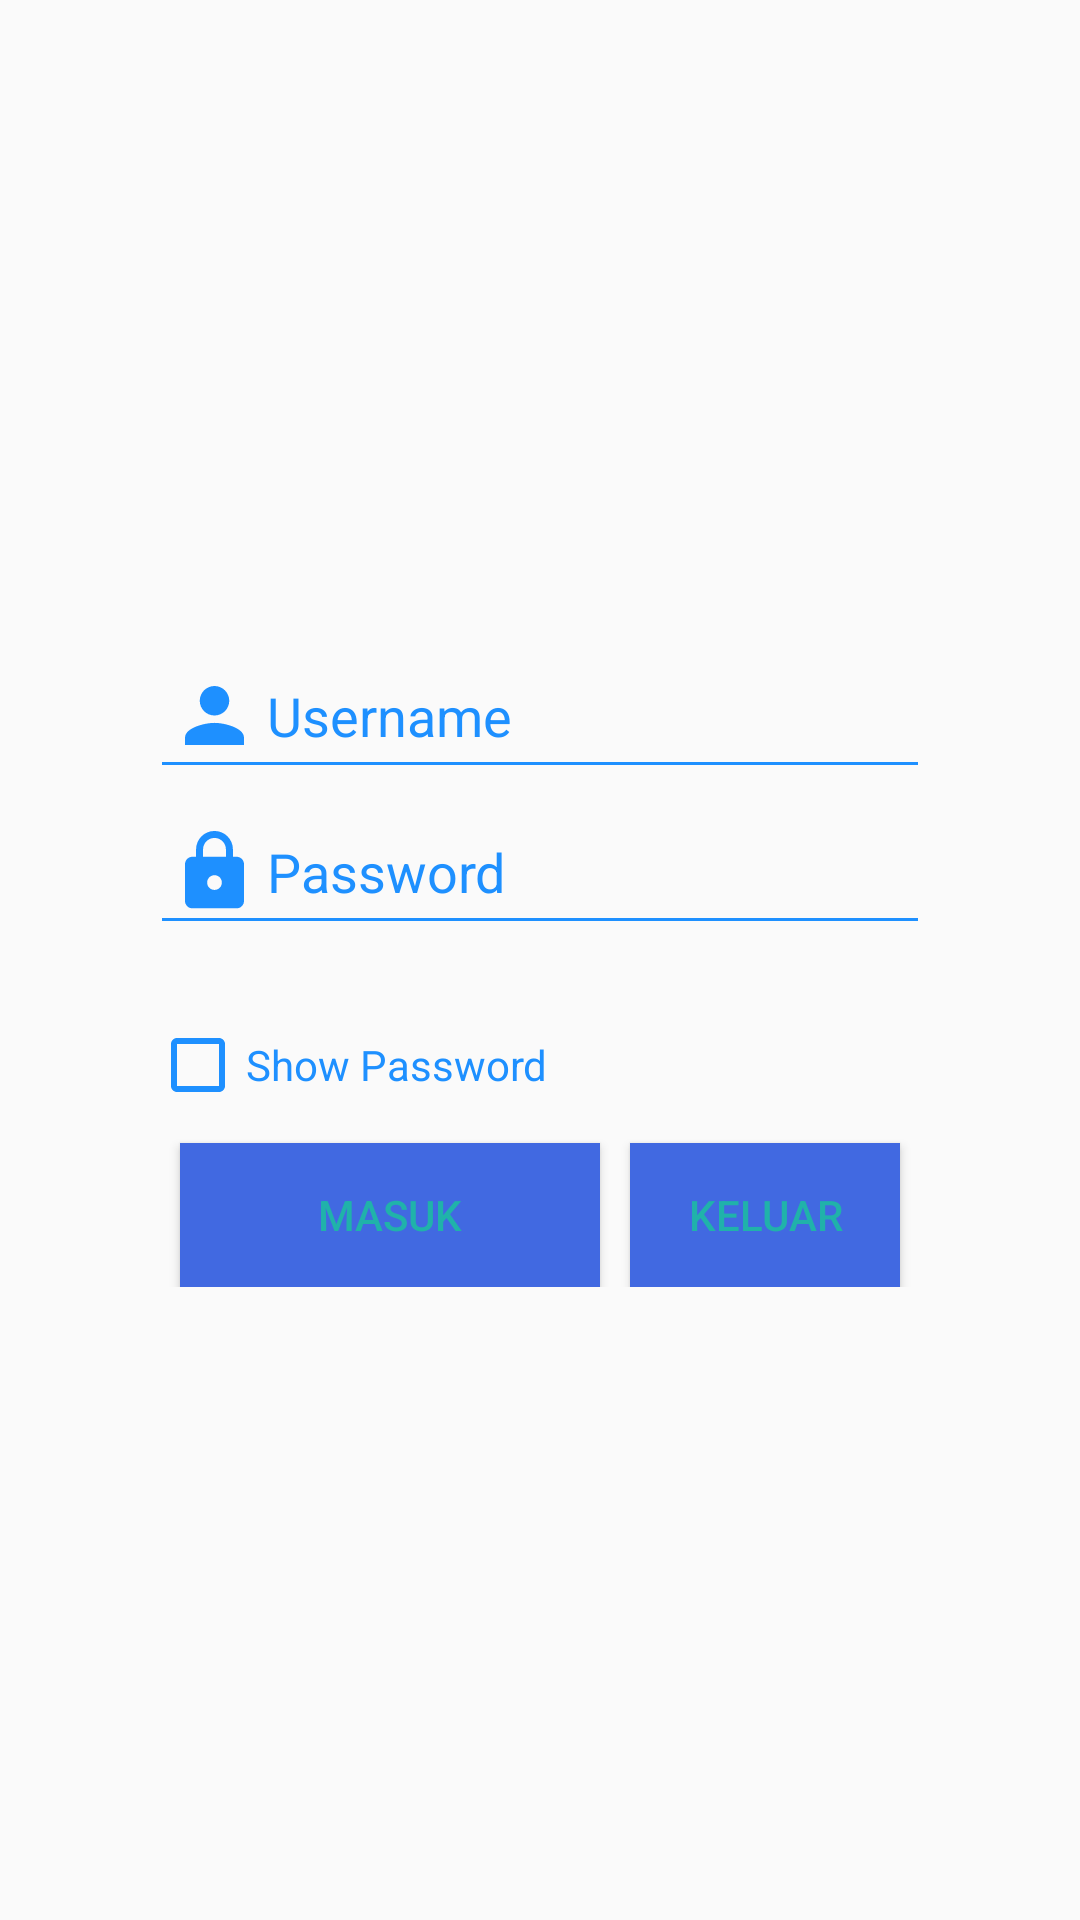

Android layout source for this screen:
<!-- AndroidManifest.xml: application theme AppTheme -->
<!-- res/layout/activity_login.xml -->
<?xml version="1.0" encoding="utf-8"?>
<RelativeLayout xmlns:android="http://schemas.android.com/apk/res/android"
    xmlns:tools="http://schemas.android.com/tools"
    android:id="@+id/activity_login"
    android:layout_width="match_parent"
    android:layout_height="match_parent"
    tools:context=".Login">

    <RelativeLayout
        android:layout_width="fill_parent"
        android:layout_height="wrap_content"
        android:layout_marginLeft="30dp"
        android:layout_marginRight="30dp"
        android:layout_marginTop="70dp"
        android:background="@android:color/transparent"
        android:elevation="4dp"
        android:layout_centerInParent="true"
        android:orientation="vertical"
        android:padding="20dp">

        <EditText
            android:id="@+id/textname"
            android:layout_width="match_parent"
            android:layout_height="wrap_content"
            android:drawableLeft="@drawable/ic_user"
            android:hint="Username"
            android:textColor="#1E90FF"
            android:backgroundTint="#1E90FF"
            android:textColorHint="#1E90FF"
            tools:layout_editor_absoluteX="179dp"
            tools:layout_editor_absoluteY="124dp" />

        <EditText
            android:id="@+id/textpass"
            android:layout_width="match_parent"
            android:layout_height="wrap_content"
            android:layout_below="@+id/textname"
            android:drawableLeft="@drawable/ic_password"
            android:hint="Password"
            android:inputType="textPassword"
            android:textColor="#1E90FF"
            android:textColorHint="#1E90FF"
            android:backgroundTint="#1E90FF" />
            tools:layout_editor_absoluteX="179dp"
            tools:layout_editor_absoluteY="124dp" />

        <CheckBox
            android:id="@+id/checkBox1"
            android:layout_width="wrap_content"
            android:layout_height="wrap_content"
            android:layout_below="@+id/textpass"
            android:layout_alignParentLeft="true"
            android:layout_marginTop="24dp"
            android:layout_marginRight="30dp"
            android:text="Show Password"
            android:buttonTint="#1E90FF"
            android:textColor="#1E90FF"
            android:textColorHint="#1E90FF" />

        <Button
            android:id="@+id/btnLogin"
            android:layout_width="140dp"
            android:layout_height="wrap_content"
            android:text="Masuk"
            android:layout_marginLeft="10dp"
            android:layout_marginTop="10dp"
            android:background="#4169E1"
            android:layout_below="@+id/checkBox1" />
        <Button
            android:id="@+id/btnTutup"
            android:layout_width="140dp"
            android:layout_height="wrap_content"
            android:text="Keluar"
            android:layout_marginLeft="160dp"
            android:layout_marginTop="10dp"
            android:layout_marginRight="10dp"
            android:background="#4169E1"
            android:layout_below="@+id/checkBox1" />

    </RelativeLayout>
</RelativeLayout>
<!-- resources referenced by this layout -->
<resources>
  <!-- drawable ic_password (drawable) -->
  <vector xmlns:android="http://schemas.android.com/apk/res/android"
      android:width="108dp"
      android:height="108dp"
      android:viewportWidth="103.99562"
      android:viewportHeight="103.99562"
      android:tint="#000000">
    <group android:translateX="39.99781"
        android:translateY="42.405117">
        <path
            android:fillColor="#FF000000"
            android:pathData="M18,8h-1L17,6c0,-2.76 -2.24,-5 -5,-5S7,3.24 7,6v2L6,8c-1.1,0 -2,0.9 -2,2v10c0,1.1 0.9,2 2,2h12c1.1,0 2,-0.9 2,-2L20,10c0,-1.1 -0.9,-2 -2,-2zM12,17c-1.1,0 -2,-0.9 -2,-2s0.9,-2 2,-2 2,0.9 2,2 -0.9,2 -2,2zM15.1,8L8.9,8L8.9,6c0,-1.71 1.39,-3.1 3.1,-3.1 1.71,0 3.1,1.39 3.1,3.1v2z"/>
    </group>
  </vector>
  <!-- drawable ic_user (drawable-anydpi-v24) -->
  <vector xmlns:android="http://schemas.android.com/apk/res/android"
      android:width="35dp"
      android:height="35dp"
      android:viewportWidth="28.486956"
      android:viewportHeight="28.486956"
      android:tint="#1E90FF">
    <group android:translateX="2.2434783"
        android:translateY="2.2434783">
        <path
            android:fillColor="#FF000000"
            android:pathData="M12,12c2.21,0 4,-1.79 4,-4s-1.79,-4 -4,-4 -4,1.79 -4,4 1.79,4 4,4zM12,14c-2.67,0 -8,1.34 -8,4v2h16v-2c0,-2.66 -5.33,-4 -8,-4z"/>
    </group>
  </vector>
  <style name="AppTheme" parent="Theme.AppCompat.DayNight">
          
          <item name="colorPrimary">#000</item>
          <item name="colorPrimaryDark">@color/colorPrimaryDark</item>
          <item name="colorAccent">#7FFF00</item>
          <item name="android:textColor">#20B2AA</item>
          <item name="android:textColorHint">#1E90FF</item>
  
  
  
      </style>
  <!-- not gathered from this repository: default colours our renderer supplied (Android Studio template values) -->
  <color name="colorPrimaryDark">#FF3700B3</color>
</resources>
